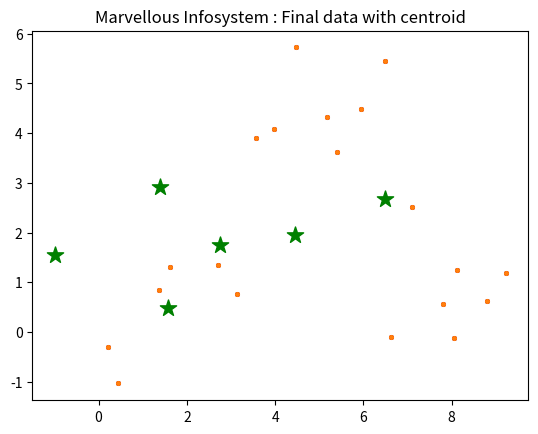

The matplotlib source for this figure:
import numpy as np
import pandas as pd
from copy import deepcopy
from matplotlib import pyplot as plot


def KMean():
    # Set three centers, the model should predict similar result
    center_1 = np.array([1, 1])
    print(center_1)

    center_2 = np.array([5, 5])
    print(center_2)

    center_3 = np.array([8, 1])
    print(center_3)

    # Generate random data and center it to the three centers
    data_1 = np.random.randn(7, 2) + center_1
    print("\nElement of first cluster with size "+str(len(data_1)))
    print(data_1)

    data_2 = np.random.randn(7, 2) + center_2
    print("Elements of second cluster with size "+str(len(data_2)))
    print(data_2)

    data_3 = np.random.randn(7, 2) + center_3
    print("Element of third cluster with size "+str(len(data_3)))
    print(data_3)

    data = np.concatenate((data_1, data_2, data_3), axis=0)
    print("\nSize of complete data set "+str(len(data)))

    plot.scatter(data[:, 0], data[:, 1], s=7)
    plot.title('Input Dataset')
    plot.show()

    # number of clusters
    k = 3

    # number of training data
    n = data.shape[0]
    print("Total number of elements are ", n)

    # number of features in the data
    c = data.shape[1]
    print("Total number of features are ", c)

    # Generate random centers, here we use sigma(standard deviation) and mean to ensure it represent the whole data
    mean = np.mean(data, axis=0)
    print('Value of mean ', mean)

    # Calculate standard deviation
    std = np.std(data, axis=0)
    print('Value of std ', std)

    centers = np.random.randn(k, c)*std + mean
    print('\n Random points are \n', centers)

    # Plot the data and the centeres generated as random
    plot.scatter(data[:, 0], data[:, 1], c='r', s=7)
    plot.scatter(centers[:, 0], centers[:, 1], marker='*', c='g', s=150)
    plot.title('Input Dataset with random centroid')
    plot.show()

    # To store old centers
    centers_old = np.zeros(centers.shape)
    print('\n old centroid \n', centers_old)

    # To store new centers
    centers_new = deepcopy(centers)
    print('new centroid \n', centers_new)

    data.shape
    clusters = np.zeros(n)

    # Distances at starting
    distances = np.zeros((n, k))

    error = np.linalg.norm(centers_new - centers_old)
    print('error', error)

    # When, after an update, the estimate of that center stays the same, exit loop
    while error != 0:

        # measure distance to every center
        print('Measure the distance of points to every centroid')
        for i in range(k):
            print('Iteration number ', i)
            distances[:, i] = np.linalg.norm(data - centers[i], axis=1)

        # Assign all training data to closest center
        clusters = np.argmin(distances, axis=1)
        centers_old = deepcopy(centers_new)

        # Calculate mean for every cluster and update the center
        print('Calculate mean for every cluster and update the center')
        for i in range(k):
            print('Iteration number ', i)
            centers_new[i] = np.mean(data[clusters == i], axis=0)
            print('new centroid \n', centers_new)

        error = np.linalg.norm(centers_new - centers_old)
        print('\n old centroid \n', centers_old)
        print('new centroid \n', centers_new)
        print('error', error)

    # end of while
    centers_new

    # plot the data and the center generated as random
    plot.scatter(data[:, 0], data[:, 1], s=7)
    plot.scatter(centers_new[:, 0], centers_new[:, 1],
                 marker='*', c='g', s=150)
    plot.title('Marvellous Infosystem : Final data with centroid')
    plot.show()


def main():
    KMean()


if __name__ == "__main__":
    main()
